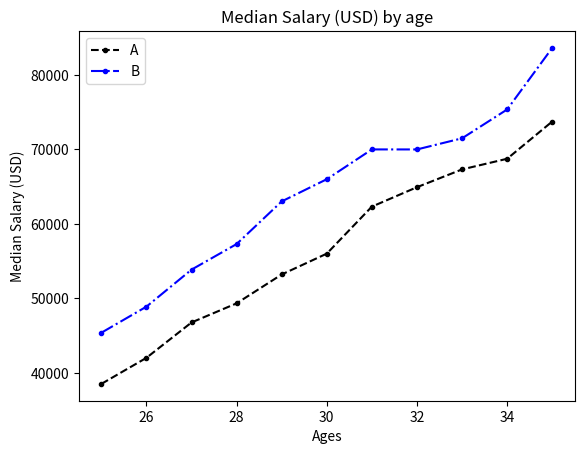

The matplotlib source for this figure:
from matplotlib import pyplot as plt

# Median Developer Salaries by Age (for all languages)
ages_x = [25, 26, 27, 28, 29, 30, 31, 32, 33, 34, 35]
dev_y = [38496, 42000, 46752, 49320, 53200, 56000, 62316, 64928, 67317, 68748, 73752]

plt.plot(ages_x, dev_y, color='k', linestyle='--', marker='.', label='All Devs')


# Median Python Developer Salaries by Age
py_dev_y = [45372, 48876, 53850, 57287, 63016, 65998, 70003, 70000, 71496, 75370, 83640]

plt.plot(ages_x, py_dev_y, 'b-.', marker='.', label='Python Devs')

plt.xlabel('Ages')
plt.ylabel('Median Salary (USD)')
plt.title('Median Salary (USD) by age')

plt.legend(['A', 'B'])
plt.show()
